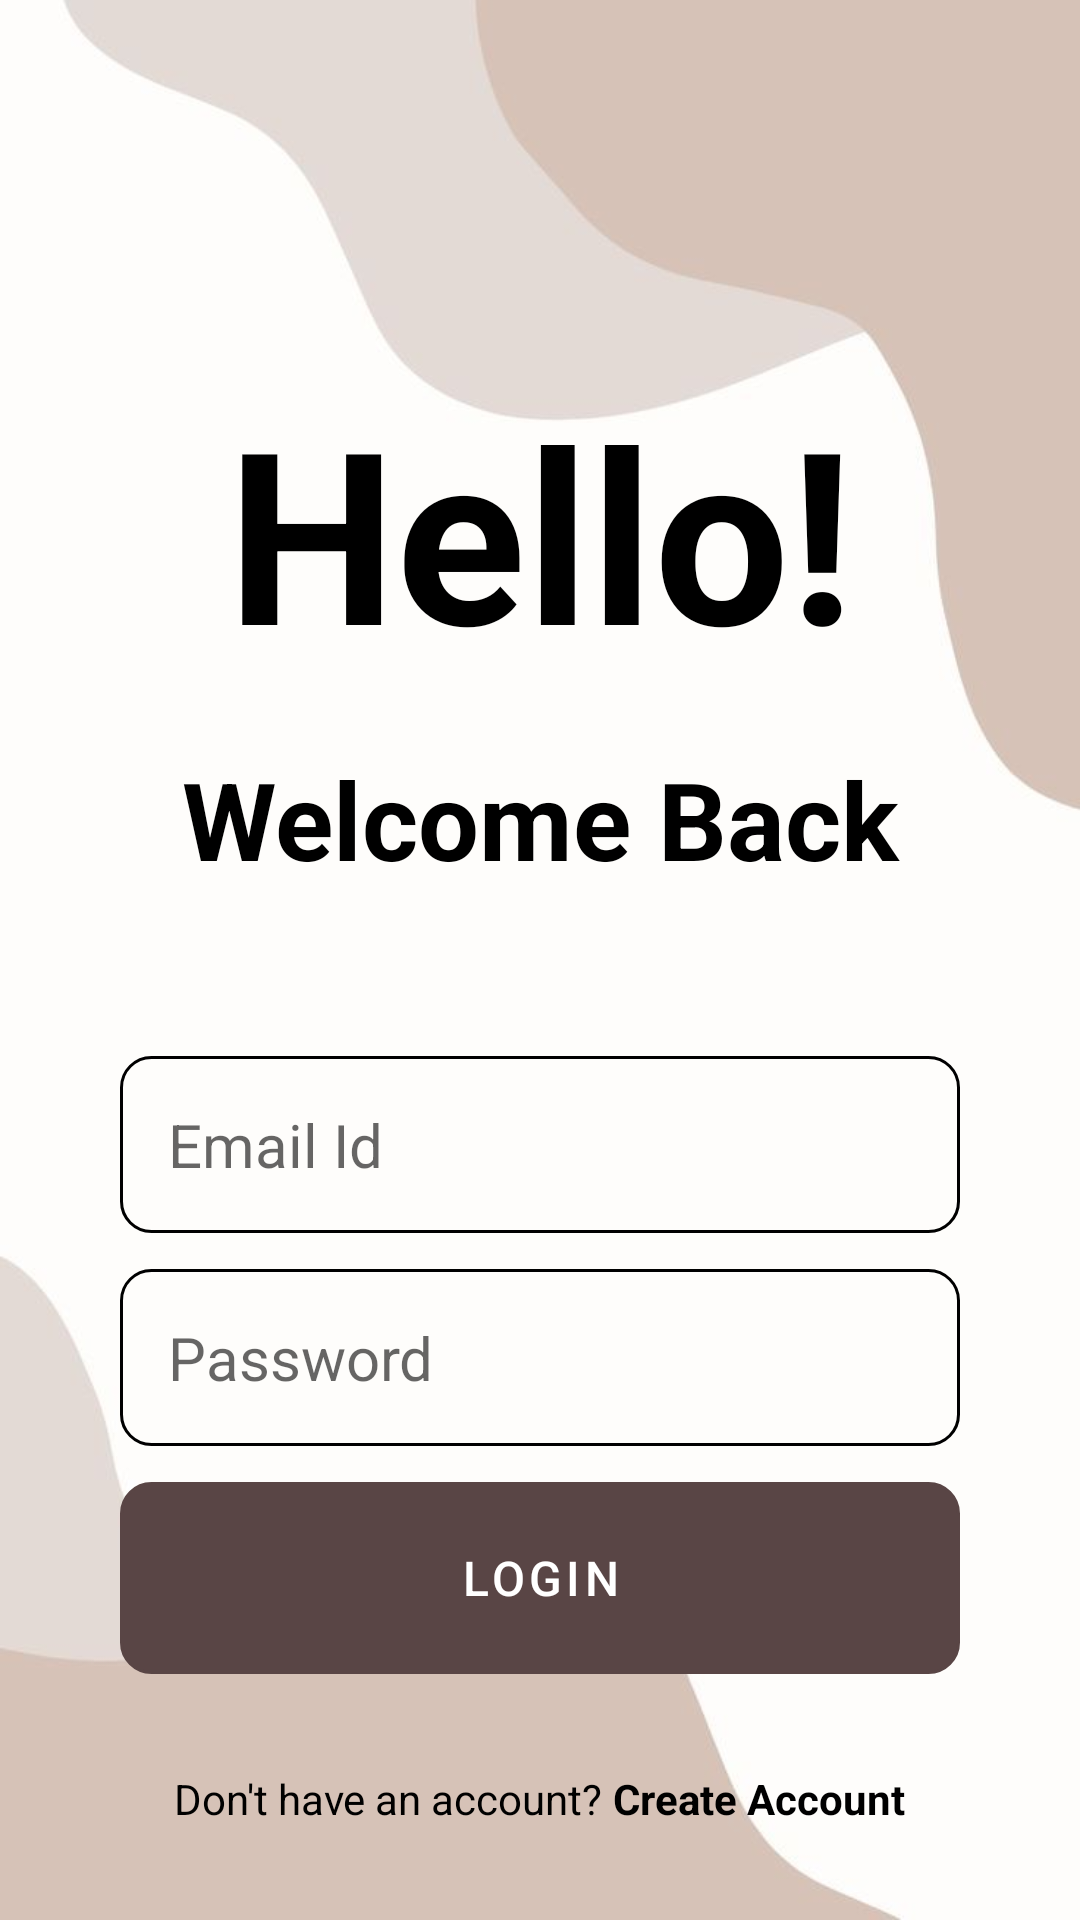

Android layout source for this screen:
<!-- AndroidManifest.xml: application theme Theme.Quote1 -->
<!-- res/layout/activity_login.xml -->
<?xml version="1.0" encoding="utf-8"?>
<RelativeLayout xmlns:android="http://schemas.android.com/apk/res/android"
    xmlns:app="http://schemas.android.com/apk/res-auto"
    xmlns:tools="http://schemas.android.com/tools"
    android:layout_width="match_parent"
    android:layout_height="match_parent"
    android:layout_marginVertical="0dp"
    android:background="@drawable/loginimg"
    android:layout_marginHorizontal="0dp"
    tools:context=".LoginActivity">

    <ImageView
        android:id="@+id/login_icon"
        android:layout_width="104dp"
        android:layout_height="52dp"
        android:layout_centerHorizontal="true"
        android:layout_marginVertical="32dp" />


    <LinearLayout
        android:layout_width="match_parent"
        android:layout_height="wrap_content"
        android:layout_below="@id/login_icon"
        android:id="@+id/hello_text"
        android:orientation="vertical">

        <TextView
            android:layout_width="match_parent"
            android:layout_height="122dp"
            android:layout_marginHorizontal="20sp"
            android:gravity="center"
            android:text="Hello!"

            android:textColor="@color/black"
            android:textSize="80sp"
            android:textStyle="bold" />

        <TextView
            android:layout_width="match_parent"
            android:layout_height="70dp"
            android:layout_marginHorizontal="20sp"
            android:gravity="center"
            android:text="Welcome Back"
            android:textColor="@color/black"
            android:textSize="36sp"
            android:textStyle="bold" />

    </LinearLayout>

    <LinearLayout
        android:layout_width="match_parent"
        android:layout_height="wrap_content"
        android:id="@+id/form_layout"
        android:layout_marginHorizontal="20sp"
        android:layout_below="@id/hello_text"
        android:layout_marginVertical="32dp"
        android:orientation="vertical">

        <EditText
            android:layout_width="match_parent"
            android:layout_height="wrap_content"
            android:id="@+id/email_edit_text"
            android:inputType="textEmailAddress"
            android:background="@drawable/rounded_corner"
            android:hint="Email Id"
            android:textSize="20sp"
            android:layout_marginHorizontal="20sp"
            android:padding="16dp"
            android:layout_marginTop="12dp"
            />
        <EditText
            android:layout_width="match_parent"
            android:layout_height="wrap_content"
            android:id="@+id/password_edit_text"
            android:inputType="textPassword"
            android:layout_marginHorizontal="20sp"
            android:hint="Password"
            android:textSize="20sp"
            android:background="@drawable/rounded_corner"
            android:padding="16dp"
            android:layout_marginTop="12dp"
            />


        <com.google.android.material.button.MaterialButton
            android:id="@+id/login_btn"
            android:layout_width="match_parent"
            android:layout_height="64dp"
            android:layout_marginTop="12dp"
            android:layout_marginHorizontal="20sp"
            android:background="@drawable/rounded_corner"
            android:text="Login"
            android:shadowColor="@color/button"
            android:textSize="16sp" />

        <ProgressBar
            android:layout_width="24dp"
            android:layout_height="64dp"
            android:id="@+id/progress_bar"
            android:layout_gravity="center"
            android:visibility="gone"
            android:layout_marginTop="12dp"/>

    </LinearLayout>

    <LinearLayout
        android:layout_width="match_parent"
        android:layout_height="wrap_content"
        android:layout_below="@id/form_layout"
        android:orientation="horizontal"
        android:gravity="center">

        <TextView
            android:layout_width="wrap_content"
            android:layout_height="wrap_content"
            android:textColor="@color/black"
            android:text="Don't have an account? "/>
        <TextView
            android:layout_width="wrap_content"
            android:layout_height="wrap_content"
            android:textStyle="bold"
            android:textColor="@color/black"
            android:id="@+id/create_account_text_view_btn"
            android:text="Create Account"/>

    </LinearLayout>

</RelativeLayout>
<!-- resources referenced by this layout -->
<resources>
  <color name="black">#FF000000</color>
  <color name="button">#B3A492</color>
  <!-- drawable loginimg: png bitmap (drawable, 65733 bytes) -->
  <!-- drawable rounded_corner (drawable) -->
  <?xml version="1.0" encoding="utf-8"?>
      <shape xmlns:android="http://schemas.android.com/apk/res/android"
          android:shape="rectangle">
          <corners android:radius="10dp"/>
          <stroke android:width="1dp"
              android:color="@color/black" />
  
      </shape>
  <style name="Theme.Quote1" parent="Theme.MaterialComponents.DayNight.DarkActionBar">
          
          <item name="colorPrimary">@color/coffeedark</item>
          <item name="colorPrimaryVariant">@color/coffeedark</item>
          <item name="colorOnPrimary">@color/white</item>
          
          <item name="colorSecondary">@color/teal_200</item>
          <item name="colorSecondaryVariant">@color/teal_700</item>
          <item name="colorOnSecondary">@color/black</item>
          
          <item name="android:statusBarColor">?attr/colorPrimaryVariant</item>
          
      </style>
  <color name="coffeedark">#594545</color>
  <color name="white">#FFFFFFFF</color>
  <color name="teal_200">#FF03DAC5</color>
  <color name="teal_700">#FF018786</color>
</resources>
